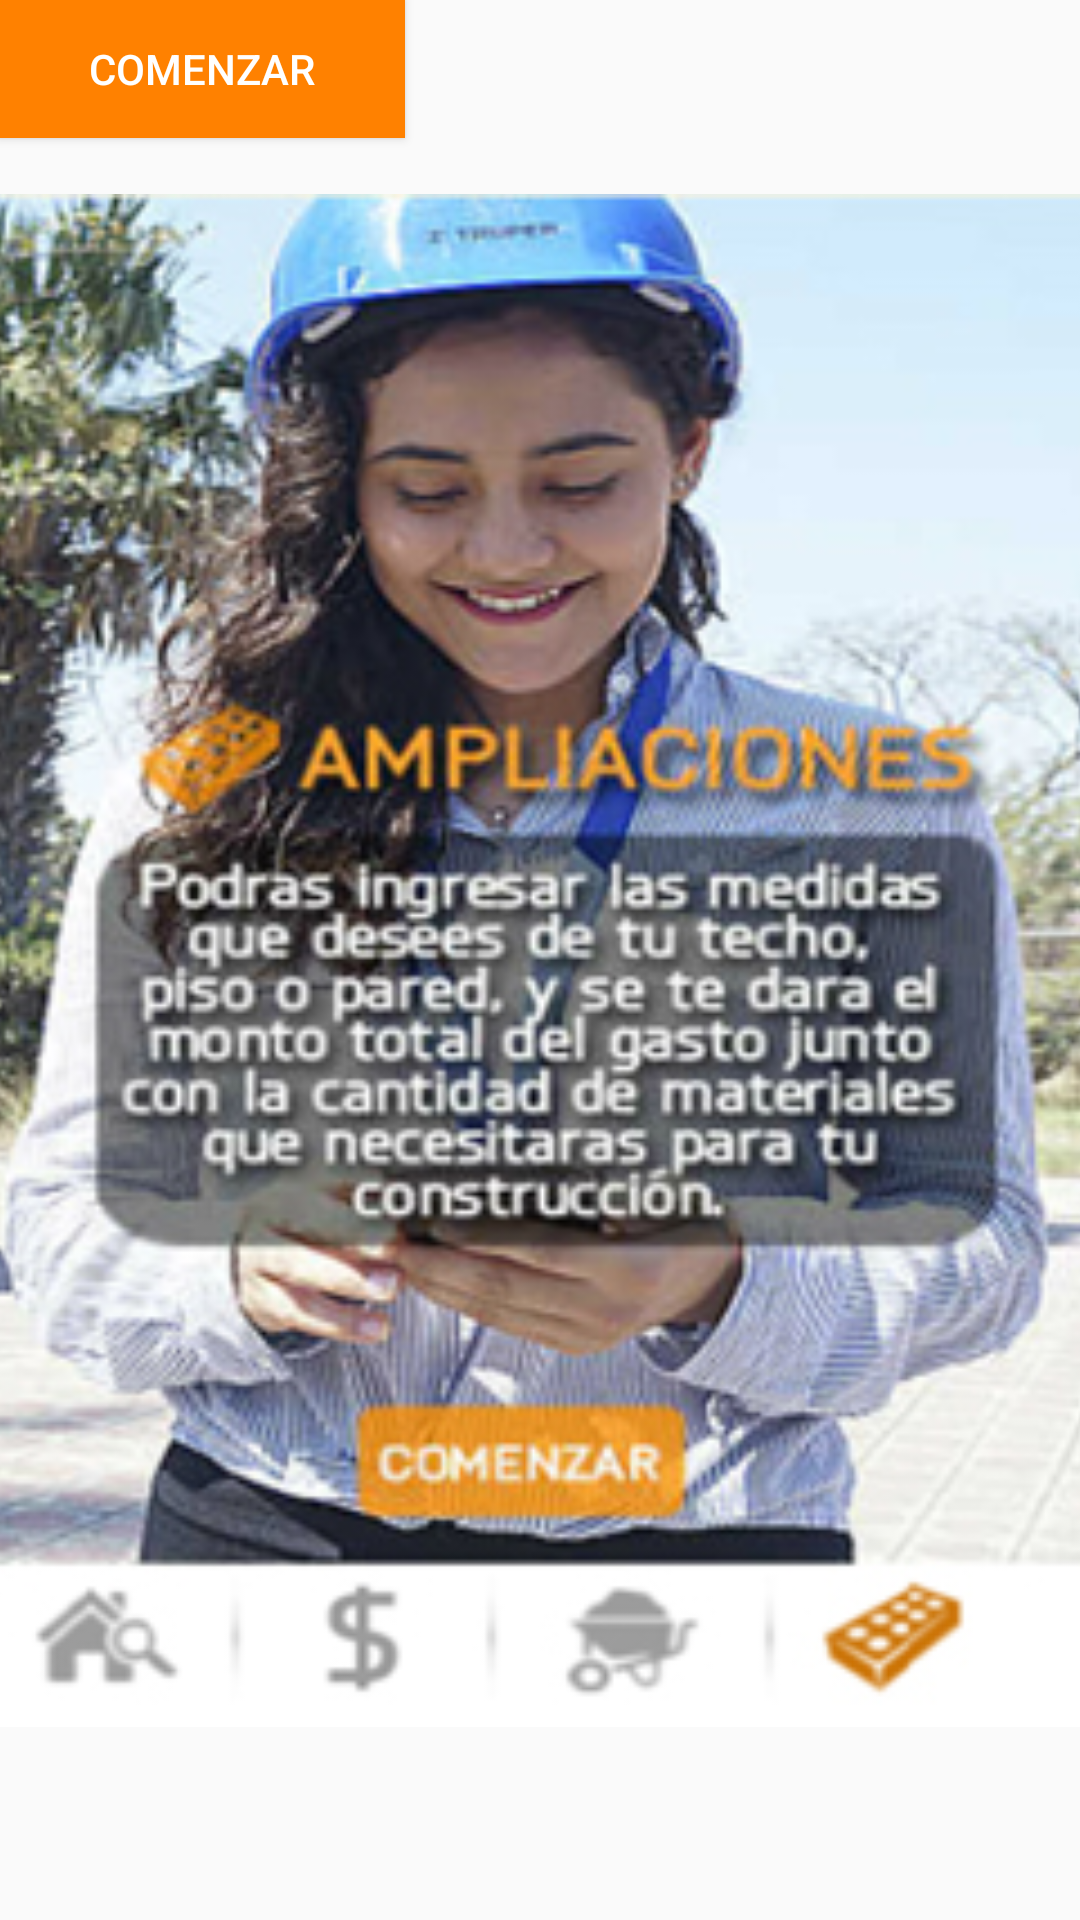

Here is an Android app screen rendered from its layout file. Give the layout XML and the strings, colors and styles it references.
<!-- AndroidManifest.xml: application theme AppTheme -->
<!-- res/layout/activity_ampliaciones.xml -->
<?xml version="1.0" encoding="utf-8"?>
<android.support.constraint.ConstraintLayout xmlns:android="http://schemas.android.com/apk/res/android"
    xmlns:app="http://schemas.android.com/apk/res-auto"
    xmlns:tools="http://schemas.android.com/tools"
    android:layout_width="match_parent"
    android:layout_height="match_parent"
    tools:context=".Ampliaciones">

    <ImageView
        android:id="@+id/imageView4"
        android:layout_width="382dp"
        android:layout_height="511dp"
        android:layout_marginEnd="2dp"
        app:layout_constraintBottom_toBottomOf="parent"
        app:layout_constraintEnd_toEndOf="parent"
        app:layout_constraintStart_toStartOf="parent"
        app:layout_constraintTop_toTopOf="parent"
        app:srcCompat="@drawable/ampliaciones" />

    <Button
        android:id="@+id/button7"
        android:layout_width="135dp"
        android:layout_height="46dp"
        android:background="#ff8100"
        android:textColor="#FFF"
        android:text="COMENZAR"

        tools:layout_editor_absoluteX="118dp"
        tools:layout_editor_absoluteY="396dp" />
</android.support.constraint.ConstraintLayout>
<!-- resources referenced by this layout -->
<resources>
  <!-- drawable ampliaciones: jpg bitmap (drawable, 122685 bytes) -->
  <style name="AppTheme" parent="Theme.AppCompat.Light.DarkActionBar">
          
          <item name="colorPrimary">#ff8100</item>
      </style>
</resources>
